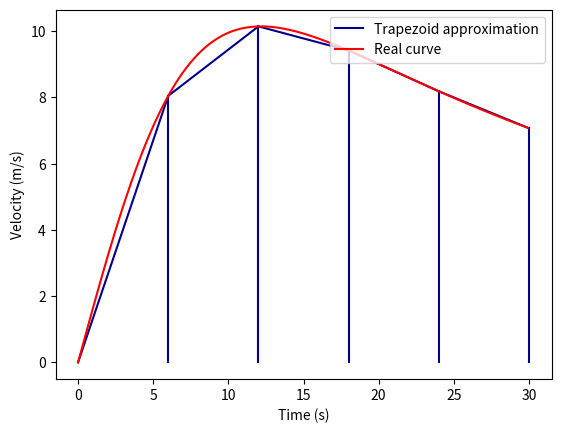

The script that saved this image:
# Author: Gerry Gralton
# E-mail: [email redacted]
# Date: 07/02/2022

# First thing to do is import a few extra modules
import numpy                        # For maths operations with arrays etc
import matplotlib.pyplot as plt     # For plotting

# The function that needs integrating looks like this
def func(u):
    return 2000 * u / (8.1 * u ** 2 + 1200)

# Now we need to define some variables for the Trapezoid method:
a = 0                   # Lower integration bound
b = 30                  # Upper integration bound
n = 5                   # Number of partitions
h = (b - a) / n         # Width of each partition

# Initialise an array for use with looping
times = numpy.zeros(n+1)
speeds = numpy.zeros(n+1)

# Now we need to calculate the function values at all points
# We can do that with a `for` loop
# Don't forget that range() doesn't include the last number
for i in range(n+1):
    times[i] = a + i * h
    speeds[i] = func(times[i])

midsum = sum(speeds[range(1, n)])

# Compute the integral:
distance = h/2 * (speeds[0] + 2 * midsum + speeds[n])

# Then we can plot our data
plt.plot(times, speeds, 'darkblue', label="Trapezoid approximation")

for i in range(n+1):
    plt.plot([times[i], times[i]], [0, speeds[i]],
             'darkblue')                                    # Vertical lines

plt.plot(numpy.arange(a, b, h/100),
         [func(point) for point in numpy.arange(a, b, h/100)],
         'red', label="Real curve")                         # Accurate curve

plt.xlabel("Time (s)")
plt.ylabel("Velocity (m/s)")
plt.legend(loc="upper right")
plt.show()

print("Using Trapezoid rule the car travelled: %.2f metres" % distance)
